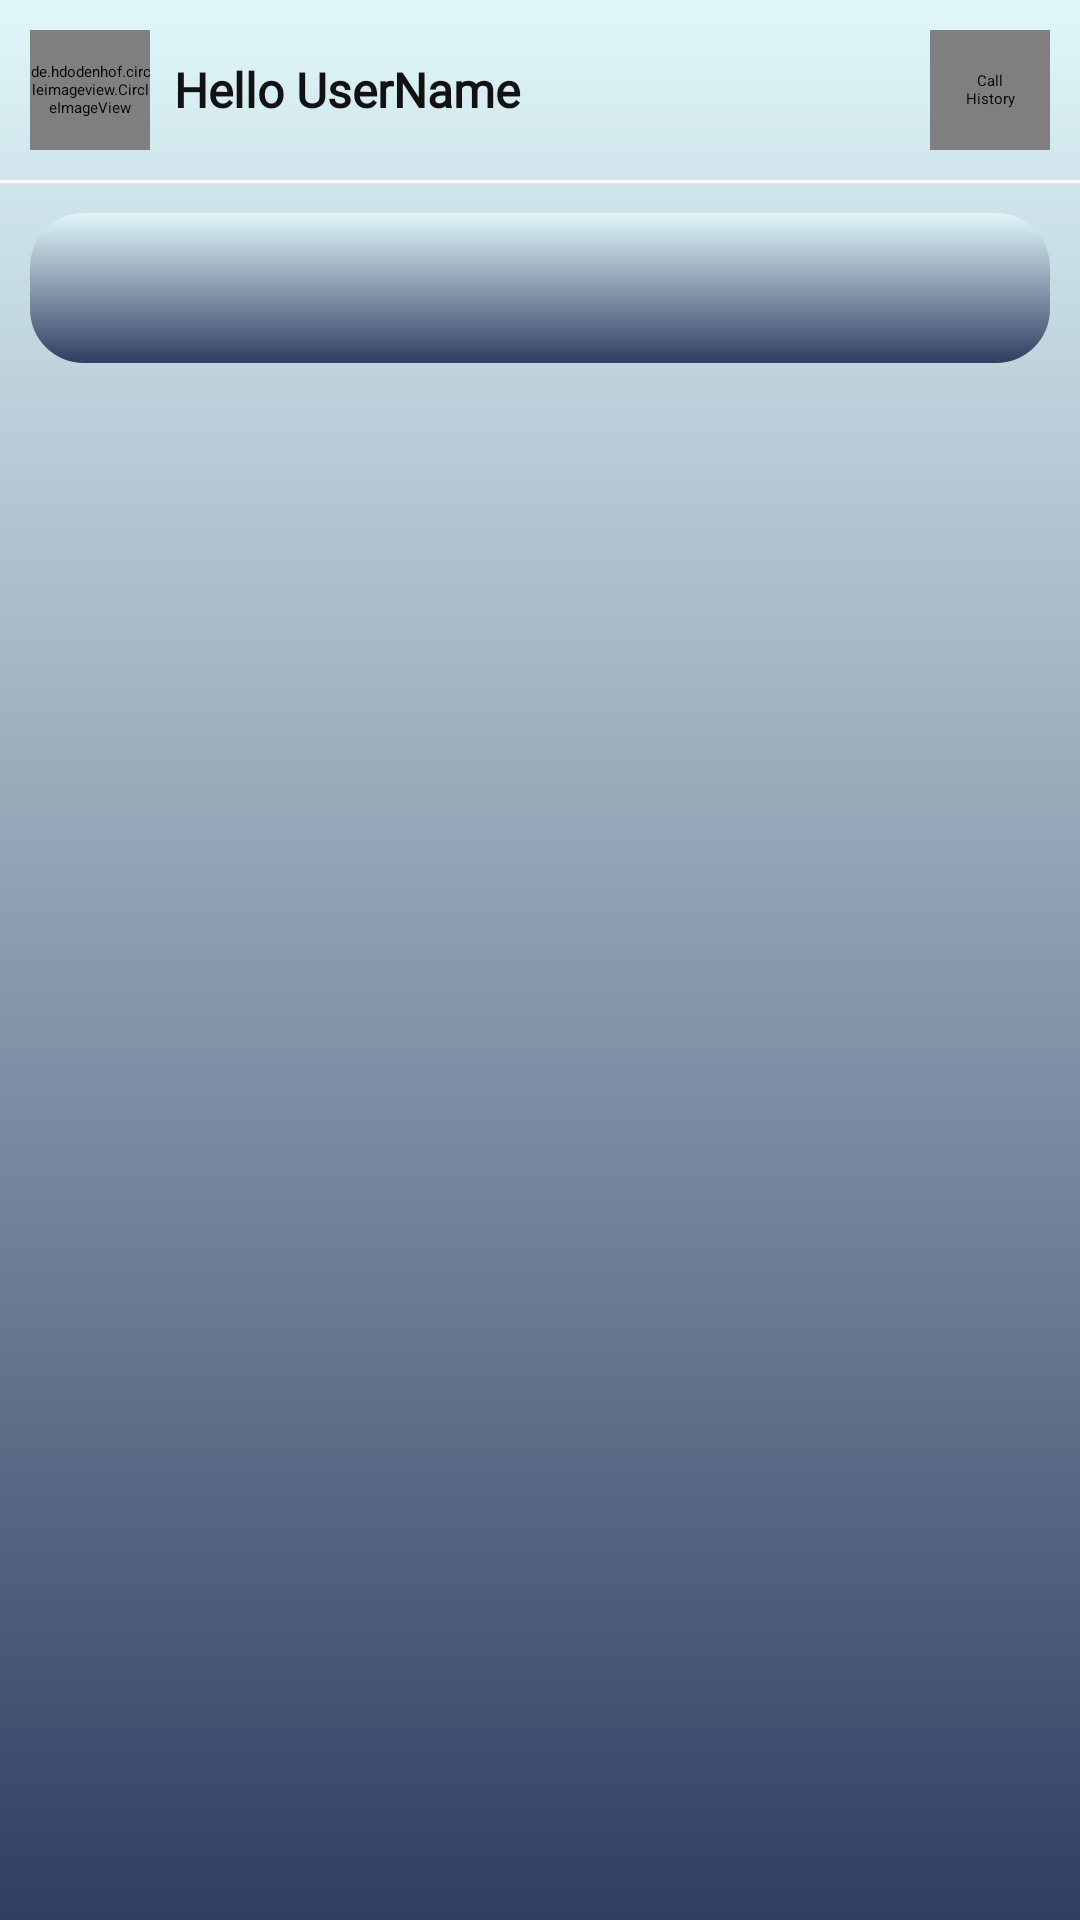

Layout XML and referenced resources for this Android screen:
<!-- AndroidManifest.xml: application theme Theme.ECommerce -->
<!-- res/layout/activity_user_list.xml -->
<?xml version="1.0" encoding="utf-8"?>
<LinearLayout xmlns:android="http://schemas.android.com/apk/res/android"
    xmlns:app="http://schemas.android.com/apk/res-auto"
    xmlns:tools="http://schemas.android.com/tools"
    android:layout_width="match_parent"
    android:layout_height="match_parent"
    android:orientation="vertical"
    android:id="@+id/userList"
    android:background="@drawable/user_listing_gradient_light"
    tools:context=".Activity.MainActivity">

    
    <LinearLayout
        android:layout_width="match_parent"
        android:layout_height="wrap_content"
        android:orientation="horizontal"
        android:padding="10dp"
        android:gravity="center_vertical">

        
        <de.hdodenhof.circleimageview.CircleImageView
            android:id="@+id/profilePic"
            android:layout_width="40dp"
            android:layout_height="40dp"
            android:src="@drawable/avtar" />

        
        <TextView
            android:id="@+id/name"
            android:layout_width="0dp"
            android:layout_height="wrap_content"
            android:layout_weight="1"
            android:text="Hello UserName"
            android:fontFamily="@font/montserrat_medium"
            android:textColor="@color/textColor"
            android:layout_marginStart="8dp"
            android:textSize="16sp"
            android:textStyle="bold"/>

        
        <de.hdodenhof.circleimageview.CircleImageView
            android:id="@+id/call_history"
            android:layout_width="40dp"
            android:layout_height="40dp"
            android:padding="8dp"
            app:tint="@color/textColor"
            android:src="@drawable/baseline_history_24"
            android:contentDescription="Call History"
            android:layout_marginStart="8dp"/>
    </LinearLayout>

    
    <View
        android:layout_width="match_parent"
        android:layout_height="1dp"
        android:background="@color/white" />

    
    <SearchView
        android:id="@+id/search"
        android:layout_width="match_parent"
        android:layout_height="50dp"
        android:background="@drawable/search_gradient"
        android:padding="8dp"
        android:layout_marginStart="10dp"
        android:layout_marginEnd="10dp"
        android:layout_marginTop="10dp"
        android:layout_marginBottom="4dp"
        android:hint="Search..." />

    
    <androidx.recyclerview.widget.RecyclerView
        android:id="@+id/recyclerView1"
        android:layout_width="match_parent"
        android:layout_height="match_parent"
        android:scrollbars="vertical" />
</LinearLayout>
<!-- resources referenced by this layout -->
<resources>
  <color name="textColor">#121212</color>
  <color name="white">#FFFFFFFF</color>
  <!-- drawable baseline_history_24 (drawable) -->
  <vector xmlns:android="http://schemas.android.com/apk/res/android" android:height="24dp" android:tint="#5F5151" android:viewportHeight="24" android:viewportWidth="24" android:width="24dp">
        
      <path android:fillColor="@android:color/white" android:pathData="M13,3c-4.97,0 -9,4.03 -9,9L1,12l3.89,3.89 0.07,0.14L9,12L6,12c0,-3.87 3.13,-7 7,-7s7,3.13 7,7 -3.13,7 -7,7c-1.93,0 -3.68,-0.79 -4.94,-2.06l-1.42,1.42C8.27,19.99 10.51,21 13,21c4.97,0 9,-4.03 9,-9s-4.03,-9 -9,-9zM12,8v5l4.28,2.54 0.72,-1.21 -3.5,-2.08L13.5,8L12,8z"/>
      
  </vector>
  <!-- drawable search_gradient (drawable) -->
  <?xml version="1.0" encoding="utf-8"?>
  <shape xmlns:android="http://schemas.android.com/apk/res/android" android:shape="rectangle">
      <gradient
          android:angle="270"
          android:startColor="@color/light_blue"
          android:endColor="#303E61"
          android:type="linear" />
      <corners android:radius="18dp"/>
  </shape>
  <!-- drawable user_listing_gradient_light (drawable) -->
  <?xml version="1.0" encoding="utf-8"?>
  <layer-list xmlns:android="http://schemas.android.com/apk/res/android">
      <item>
          <shape android:shape="rectangle">
              <gradient
                  android:angle="270"
                  android:startColor="@color/light_blue"
                  android:endColor="#303E61"
                  android:type="linear" />
          </shape>
      </item>
  </layer-list>
  <color name="light_blue">#E0F7FA</color>
</resources>
